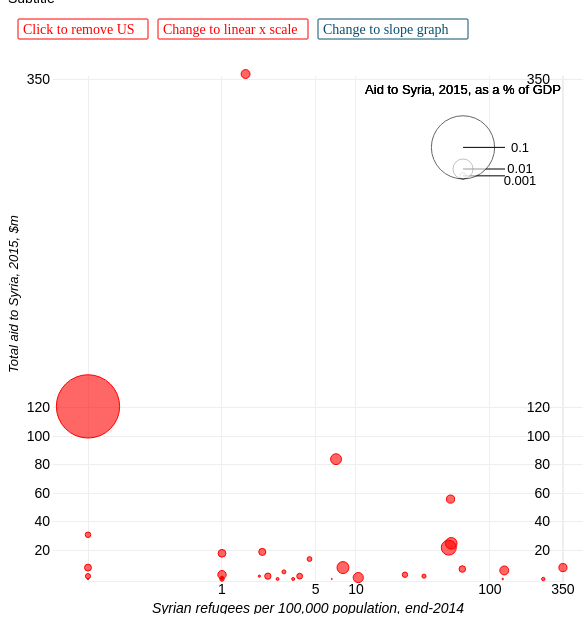
D3 v3 page, settled after 360 driven frames (6 s of simulated time); the page loaded 1 data file(s).


// ── chart.js
var margin = {top: 10, right: 20, bottom: 35, left: 45},
    width = 575 - margin.left - margin.right,
    height = 550 - margin.top - margin.bottom;

var numberFormat = d3.format(",.0f"),
	numberFormatDetailed = d3.format(",.5f");
	numberFormatMoreDetailed = d3.format(",.2f");


// scales

var radiusScale = d3.scale.linear().range([5, 30])
var xlogscale = d3.scale.log().range([35, width]).domain([0.1, 351])
var x = d3.scale.linear().range([35, width]);
var y = d3.scale.linear().range([height, 0]);
var y2 = d3.scale.linear().range([height, 0]);
var yRemoveUSA = d3.scale.linear().range([height, 0]);

// slope graph
var scaleXslope = d3.scale.linear().range([height, 0]);



// state elements
var indexY = false;
var indexX = false;
var indexSlope = false;

//
// var xlogscale = d3.scale.log()
//   	.range([height, 0]);

      var xAxis = d3.svg.axis()
          .scale(xlogscale)
          .tickSize(-height)
          .tickFormat(d3.format("1"))
          .tickValues([1,5, 10, 100, 350])
          .orient("bottom")

      var yAxis = d3.svg.axis()
        .scale(y)
        .orient("left")
        .tickValues([20, 40, 60, 80, 100, 120, 350])
        .tickSize(-width)

      var yAxis2 = d3.svg.axis()
        .scale(y2)
        .orient("right")
        .tickValues([1,5, 10, 100, 350])
        .tickSize(-100)


      // ####### basic setup


      var svgheader = d3.select("#chart").append("svg")
                .attr("width", width + margin.left + margin.right)
                .attr("height", 50)

      var svg = d3.select("#chart")
                .append("svg")
                .attr("width", width + margin.left + margin.right)
                .attr("height", height + margin.top + margin.bottom)
                .append("g")
                .classed("chartcontainer", true)
                .attr("transform", "translate(" + margin.left+ "," +margin.top+ ")")


      var svgFooter = d3.select("#chart").append("svg")
                .attr("width", width + margin.left + margin.right)
                .attr("height", 30)

      var tooltip = d3.select("body").append("div")
                .attr("class", "tooltip")
                .style("opacity", 0);

                var coordinates;
                var mouseX;
                var mouseY;
                var thisID;
      // ####### basic setup end


// ##### Axes

	svg.append("g")
		.attr("class", "x axis")
		.attr("transform", "translate(0," + (height+2) + ")")
    .attr("visibility", "visible")
		.call(xAxis)
			.append("text")
			.attr("dy", "2.3em")
			.attr("x", (width/2))
			.style("text-anchor","middle")
			.style("font-style", "italic")
			.attr("class", "xlabel")
			.text("Syrian refugees per 100,000 population, end-2014");

  svg.append("text")
		.attr("class", "leftlabel")
		.text("Total aid to Syria, 2015, $m") //insert title here
		.attr("transform", "rotate(-90)")
		.style("text-anchor", "middle")
		.style("font-style", "italic")
		.attr("x", -220)
		.attr("y", -35);



	svg.append("g")
		.attr("class", "y axis")
    .attr("visibility", "visible")
		.call(yAxis);

  svg.append("g")
  		.attr("class", "y axis")
      .attr("transform", "translate(500,0)")
      // .attr("opacity", 0)
      .attr("visibility", "visible")
  		.call(yAxis2);
// Axis end




//not sure what this is
  var legend = svg.append("g")
    .attr("transform", "translate(" + (width - 100) + "," + (height - 400) + ")")
    .selectAll("g")
    .data([0.001000, 0.01000, 0.100000])
    .enter()
    .append("g")
    .attr("opacity", 1)
    .classed("legend1", true)

//legend information for circle size
  legend.append("circle")
    .attr("cy", function(d) { return -1*(Math.pow((d*10000), 1/2)); })
  	.attr("r", function(d) { return (Math.pow((d*10000), 1/2)); })
    .attr("fill", "#fff")
    .attr("opacity", 0.6)
    .attr("stroke-width", 1)
    .attr("stroke", "#000");

  legend.append("line")
    .attr("y1", function(d) { return -1*(Math.pow((d*10000), 1/2)); })
    .attr("x1", 0)
    .attr("y2", function(d) { return -1*(Math.pow((d*10000), 1/2)); })
    .attr("x2", 42)
    .attr("stroke", "black")
      // .attr("y", function(d) { return 10 +(-14 + -2*(Math.pow((d*10000), 1/2))); })
      // .attr("x", 50)
      // .attr("dy", "1.1em")
      // .style("font-size", "11px")
      // .style("font-family", "Officina, Calibri, Arial")
      // .style("text-anchor", "middle")
      // .text(d3.format(",.1"));

  legend.append("text")
    .attr("y", function(d) { if (d == 0.001000) {
      return ((-1*(Math.pow((d*10000), 1/2))) - 5);
    }
      return (-1*(Math.pow((d*10000), 1/2))) - 10; })
    .attr("x", 57)
    .attr("dy", "1.1em")
    .style("font-size", "13px")
    .style("font-family", "Officina, Calibri, Arial")
    .style("text-anchor", "middle")
    .text(d3.format(",.1"));

  legend.append("text")
    .attr("dy", "-85px")
    .style("text-anchor", "middle")
  	.style("font-size", "13px")
  	.style("font-family", "Officina, Calibri, Arial")
    .text("Aid to Syria, 2015, as a % of GDP"); // insert text here










// ######## data loading
d3.csv("aidData.csv", function (error, data) {

data.forEach(function (d) {
  d.xvalue = +d.xvalue;
  d.yvalue = +d.yvalue;
  d.radiusvalue = +d.radiusvalue;
})


// Domains
radiusScale.domain(d3.extent(data, function (d) { return d.radiusvalue}))
x.domain(d3.extent(data, function (d) { return d.xvalue}))
y.domain([0, d3.max(data, function (d) { return d.yvalue})])
y2.domain(d3.extent(data, function (d) { return d.xvalue}))
yRemoveUSA.domain([d3.min(data, function (d) { return d.yvalue}), 130])
// xlogscale.domain([1, d3.max(data, function (d) { return d.xvalue})]);

// scales slopegraph:
scaleXslope.domain(d3.extent(data, function (d) { return d.xvalue}))




// creating the group for all the different countries
var groups = svg.selectAll(".country")
            .data(data)
            .enter()
            .append("svg:g")
            .attr("class", "country")
            .attr("id", function(d) { return "g_" + d.country; });


// lines between the slop dots
groups
            .append("line")
            .classed("SlopegraphLines", true)
            .attr("x1", 100)
            .attr("y1", function (d, i) {
              return scaleXslope(d.xvalue)
            })
            .attr("x2", 400)
            .attr("y2", function (d, i) {
              return y(d.yvalue);
            })
             .style("stroke", function (d, i) {
               if (y(d.yvalue) > scaleXslope(d.xvalue)) {
                 return "red";
               } else { return "#92c5de"}
             })
             .style("stroke-width", 1)
             .style("stroke-opacity", 0.7)
             .attr("opacity", 0.7)
             .attr("opacity", 0)

groups
            .append("circle")
            .classed("dots", true) // change classification
             .attr("cx", function (d, i) {
               if (d.xvalue <= 0.4) {
                 return 35;
               } else if (d.xvalue > 0.4 && d.xvalue < 1.5) {
                 return 169;
               } else { return xlogscale(d.xvalue);}

             })
             .attr("cy", function (d, i) {
               return y(d.yvalue);
             })
             .attr("r", function (d, i) {
              //  return 5;  // add function to represent area instead of radius
              //  return radiusScale(d.radiusvalue);
               return (Math.pow((d.radiusvalue*10000), 1/2));
             })
             .style("fill", "red")
             .style("fill-opacity", 0.6)
             .style("stroke", "red")
             .style("stroke-width", 1)
            //  .attr("opacity", 0.7)


// x Dots for slope graph
     groups
             .append("circle")
             .classed("SlopegraphX", true) // change classification
              .attr("cx", function (d, i) {
                if (d.xvalue <= 0.4) {
                  return 35;
                } else if (d.xvalue > 0.4 && d.xvalue < 1.5) {
                  return 169;
                } else { return xlogscale(d.xvalue);}

              })
              .attr("cy", function (d, i) {
                return y(d.yvalue);
              })
              .attr("r", function (d, i) {
                return 5;
               //  return 5;  // add function to represent area instead of radius
               //  return radiusScale(d.radiusvalue);
                // return (Math.pow((d.radiusvalue*10000), 1/2));
              })
              .style("fill", "red")
              .style("fill-opacity", 1)
              .style("stroke", "red")
              .style("stroke-width", 2)
              // .attr("opacity", 1)
              .attr("visibility", "hidden")














             updateY(y);


             	d3.selectAll(".country")
             		.on("mouseenter", function(d) {
             			thisID = this.id;
             			// d3.select(this)
             			// 	.style("stroke","#000");

             			coordinates = d3.mouse(this);
             			mouseX = coordinates[0];
             			mouseY = coordinates[1];

             			tooltip
             				.html(
             				"<h2>" + d.country + "</h2>" +
             				"<p>Total aid to Syria, 2015: <strong>" + numberFormat(d.yvalue) + " $m</strong></p>" +
             				"<p>Syrian refugees per 100,000 population: <strong>" + numberFormat(d.xvalue) + "</strong></p>" +
                    "<p>Aid to Syria, as a % of GDP: <strong>" + numberFormatDetailed(d.radiusvalue) + "</strong></p>"
             				)
             				.style("left", (d3.event.pageX - 25) + "px")
             				.style("top", (d3.event.pageY - 95) + "px")
             				.transition()
             				.duration(1000)
             				.style("display", "block")
             				.style("opacity", 0.95);

             			if (mouseX > (0.6*width)) {
             				tooltip
             					.style("left", (d3.event.pageX - 250) + "px")
             			}

             			if (mouseY < 40) {
             				tooltip
             					.style("top", (d3.event.pageY + 10) + "px")
             			}


             		// 	if (thisID == "SaoTomeandPrincipe") {
             		// 		d3.select(".tooltip h2")
             		// 			.text("SÃ£o TomÃ© and PrÃncipe");
             		// 	}

             		})
             		.on("mouseleave", function(d) {
             			tooltip
             				.transition()
             				.duration(1000)
             				.style("opacity", 0)
             				.style("display", "none");
             		});


var buttonsY = svgheader.append("g")
                .classed("buttsYscale", true)
                .attr("transform", "translate(10,10)")
                .style("cursor", "pointer")
                .on("click", function () {
                  if (!indexY) {
                    updateY(yRemoveUSA);

                    d3.select(".rectY").attr("fill", "red")
                    d3.select(".textY").text("Click to add US").attr("fill", "white")
                    indexY = true
                  } else {
                    d3.select(".rectY").attr("fill", "white")
                    d3.select(".textY").text("Click to remove US").attr("fill", "red")
                    updateY(y);
                    indexY = false }
                })


    buttonsY
                .append("rect")
                .classed("rectY", true)
                .attr("height", 20)
                .attr("width", 130)
                .attr("fill", "white")
                // .attr("fill", "red")
                .attr("stroke", "red")
                .attr("rx", 1)
                .attr("ry", 1)
    buttonsY
                .append("text")
                .classed("textY", true)
                .text("Click to remove US")
                .attr("x", 5)
                .attr("y", 15)
                .attr("fill", "red")
                .style("font-size", "14px")
                .attr("font-family","Officina_bold")
                // .style("font-family", "Officina, Calibri, Arial")
                .style("pointer-events", "none")


var buttonsX = svgheader.append("g")
                .classed("buttsYscale", true)
                .attr("transform", "translate(150,10)")
                .style("cursor", "pointer")
                .on("click", function () {
                  if (!indexX) {
                    d3.select(this)
                      .attr("fill", "red")
                    d3.select(".rectX").attr("fill", "red")
                    d3.select(".textX").text("Change to log X scale").attr("fill", "white")
                    updateX(x);
                    indexX = true
                  } else {
                    d3.select(".rectX").attr("fill", "white")
                    d3.select(".textX").text("Change to linear X scale").attr("fill", "red")
                    updateX(xlogscale);
                    indexX = false }
                })
    buttonsX
                .append("rect")
                .classed("rectX", true)
                .attr("height", 20)
                .attr("width", 150)
                .attr("fill", "white")
                // .attr("fill", "red")
                .attr("stroke", "red")
                .attr("rx", 1)
                .attr("ry", 1)

    buttonsX
                .append("text")
                .classed("textX", true)
                .text("Change to linear x scale")
                .attr("x", 5)
                .attr("y", 15)
                .attr("fill", "red")
                .style("font-size", "14px")
                .attr("font-family","Officina_bold")
                // .style("font-family", "Officina, Calibri, Arial")
                .style("pointer-events", "none")


/// Slope graph option
var buttonsXSlope = svgheader.append("g")
                .classed("buttsYSlopescale", true)
                .attr("transform", "translate(310,10)")
                .style("cursor", "pointer")
                .on("click", function () {
                  if (!indexSlope) {
                    d3.select(".rectSlope").attr("fill", "#0b4f6d")
                    d3.select(".textSlope").text("Change to scatterplot").attr("fill", "white")
                    updateSlope();
                    updateSlopeAxis();
                    indexX = true
                  } else {
                    d3.select(".rectSlope").attr("fill", "white")
                    d3.select(".textSlope").text("Change to slope graph").attr("fill", "#0b4f6d")
                    updateSlope();
                    updateSlopeAxis();

                    indexX = false }
                })
    buttonsXSlope
                .append("rect")
                .classed("rectSlope", true)
                .attr("height", 20)
                .attr("width", 150)
                .attr("fill", "white")
                // .attr("fill", "red")
                .attr("stroke", "#0b4f6d")
                .attr("rx", 1)
                .attr("ry", 1)

    buttonsXSlope
                .append("text")
                .classed("textSlope", true)
                .text("Change to slope graph")
                .attr("x", 5)
                .attr("y", 15)
                .attr("fill", "#0b4f6d")
                .style("font-size", "14px")
                .attr("font-family","Officina_bold")
                // .style("font-family", "Officina, Calibri, Arial")
                .style("pointer-events", "none")





                function updateSlope(scaley, scalex) {
                        d3.selectAll(".dots")
                          .transition()
                          .duration(1000)
                          .style("fill", "#0b4f6d")
                          .style("stroke", "#0b4f6d")
                          .style("fill-opacity", 0.9)
                          .attr("cx", 400)
                          .attr("r", 5)
                          // .attr("cy")

                        d3.selectAll(".SlopegraphX")
                          .transition()
                          .duration(1000)
                          .attr("visibility", "visible")
                          // .style("fill", "f4a582")
                          .style("fill-opacity", 0.9)
                          // .style("stroke", "red")
                          .attr("cx", 100)
                          .attr("cy", function (d, i) {
                            return scaleXslope(d.xvalue)
                          })

                        d3.selectAll(".SlopegraphLines")
                          // .transition()
                          // .duration(2000)
                          .attr("opacity", 1)
                          .on("mouseenter", function (d, i) {
                            console.log("hello")

                            d3.selectAll(".SlopegraphLines")
                              .style("opacity", 0.1)

                            d3.select(this)
                               .style("opacity", 1)
                          })
                          .on("mouseleave", function () {
                            d3.selectAll(".SlopegraphLines")
                              .style("opacity", 0.9)
                          })



                        yAxis
                          .tickValues([0, 100, 200, 350])
                          .tickSize(-400)
                          .scale(y)

                          // .scale(scaley);

                        svg.selectAll("g.y.axis")
                                      .transition()
                                      .duration(1000)
                                      .call(yAxis);


                        yAxis2
                          .tickValues([0, 100, 200, 350])
                          .tickSize(-100)
                          .scale(y2)
                          // .attr("visibility", "visible")

                          // .scale(scaley);

                        svg.selectAll("g.y.axis")
                                      .transition()
                                      .duration(1000)
                                      .call(yAxis2);



                    // #0b4f6d = blue
                    // red = red

                        svg.selectAll("g.x.axis")
                                    .transition()
                                    .duration(1000)
                                    .attr("visibility", "hidden")

                        // svg.selectAll("g.y.axis")
                        //             .transition()
                        //             .duration(1000)
                        //             .attr("visibility", "hidden")

                        svg.selectAll(".legend1")
                                    .transition()
                                    .duration(1000)
                                    .attr("opacity", 0)



                };

                function updateSlopeAxis() {

                };


                function updateY(scale) {
                  d3.selectAll(".dots")
                              .transition()
                              .duration(1000)
                              .attr("cy", function (d, i) {
                                  return scale(d.yvalue);
                              })
// update axis
                  yAxis
                    .scale(scale);

                  svg.selectAll("g.y.axis")
                              .transition()
                              .duration(1000)
                              .call(yAxis);
                }

                function updateX(scale) {
                  d3.selectAll(".dots")
                              .transition()
                              .duration(1000)
                              .attr("cx", function (d, i) {

                                if (scale === xlogscale) {
                                  if (d.xvalue < 1) {
                                    return 35;
                                  } else if (d.xvalue > 0.4 && d.xvalue < 1.5) {
                                    return 169;
                                  } else { return scale(d.xvalue);}
                                }
                                else {return scale(d.xvalue);}
                              })
                  xAxis
                    .scale(scale);

                  if (scale == x) {
                    xAxis.tickValues([0, 50, 100, 200, 350])

                  } else {
                    xAxis.tickValues([1,5, 10, 100, 350])

                  }


                  svg.selectAll("g.x.axis")
                              .transition()
                              .duration(1000)
                              .call(xAxis);


                }


})


//
// var PISAscale = d3.scale.linear()
// 	.domain([417,542])
// 	.range([5, 20]);
//
// var GDPScale = d3.scale.linear()
//                 .domain([15000,70000])
//                 .range(["#fff","#0e6b9e"]);
//
// var ColourScale = d3.scale.linear()
//       .domain([400,550])
//       .range(["#fff","#0b4f6d"]);
//
//
// var xAxis = d3.svg.axis()
//     .scale(x)
//     .tickSize(-height)
// 	// .tickValues([1.1392, 2.2742, 3.4418, 4.5768, 5.74442, 6.8794])
//     .orient("bottom")
//     // .tickFormat(function(d) { return numberFormat(Math.pow(2.718281828, (d+4.97))); });
//
//
//
//
// var yAxis = d3.svg.axis()
// 	.scale(y)
// 	.orient("left")
// 	.tickFormat(function(d) { return d/1000 })
// 	.tickSize(-width)
// 	// .tickValues([0, 0.486, 1.004, 1.503, 2.007, 2.503, 3.002]);
//
//
//
// var svg = d3.select("#chart").append("svg")
// 	.attr("width", width + margin.left + margin.right)
// 	.attr("height", height + margin.top + margin.bottom)
// 	.append("g")
// 	.attr("transform", "translate(" + margin.left + "," + margin.top + ")");
//
// var svgFooter = d3.select("#chart").append("svg")
// 	.attr("width", width + margin.left + margin.right)
// 	.attr("height", 30)
// 	// .append("g")
// 	// .attr("transform", "translate(" + margin.left + "," + margin.top + ")");
//
//
//
// var tooltip = d3.select("body").append("div")
// 	.attr("class", "tooltip")
// 	.style("opacity", 0);
//
// var coordinates;
// var mouseX;
// var mouseY;
// var thisID;
//
//
//
// var gradient = svg.append("defs")
//   .append("linearGradient")
//     .attr("id", "gradient")
//     .attr("x1", "0%")
//     .attr("y1", "0%")
//     .attr("x2", "100%")
//     .attr("y2", "0%")
//     .attr("spreadMethod", "pad");
//
// gradient.append("stop")
//     .attr("offset", "0%")
//     .attr("stop-color", ColourScale(400))
//     .attr("stop-opacity", 1);
//
// gradient.append("stop")
//     .attr("offset", "100%")
//     .attr("stop-color", ColourScale(550))
//     .attr("stop-opacity", 1);
//
//
//
// d3.tsv("data.tsv", function(error, data) {
//
// 	data.forEach(function(d) {
// 		d.Salary = +d.Salary
// 		d.GDP = +d.GDP
// 		d.Hours = +d.Hours
// 		d.PISA = +d.PISA
// 	});
//
// 	x.domain([25,55]);
// 	y.domain([0,70000]);
//
// 	svg.append("g")
// 		.attr("class", "x axis")
// 		.attr("transform", "translate(0," + height + ")")
// 		.call(xAxis)
// 			.append("text")
// 			.attr("dy", "2.3em")
// 			.attr("x", (width/2))
// 			.style("text-anchor","middle")
// 			.style("font-style", "italic")
// 			.attr("class", "xlabel")
// 			.text("Average hours worked per week");
//
// 	svg.append("g")
// 		.attr("class", "y axis")
// 		.call(yAxis);
//
// 	svg.append("text")
// 		.attr("class", "leftlabel")
// 		.text("Salary, $'000, at PPP*")
// 		.attr("transform", "rotate(-90)")
// 		.style("text-anchor", "middle")
// 		.style("font-style", "italic")
// 		.attr("x", (-1 * (height/2)))
// 		.attr("y", -35);
//
// 	var groups = svg.selectAll(".country")
// 		.data(data)
// 		.enter()
// 		.append("svg:g")
// 		.attr("class", "country")
// 		.attr("id", function(d) { return "g_" + d.ISO; });
//
// 	groups
// 		.append("circle")
// 		// .attr("class", function(d) { return d.Country.replace(/\s+/g, ''); })
// 		.attr("id", function(d) { return "g_" + d.ISO + "_c"; })
// 		.classed("scatter", true)
// 		// .attr("r", 5)
// 		.attr("r", function(d) {
// 			return 7;
// 			return PISAscale(d.PISA)
// 		})
// 		.attr("cx", function(d) {
// 			return x(d.Hours);
// 		})
// 		.attr("cy", function(d) { return y(d.Salary); })
// 		.attr("fill",function(d){
// 			return ColourScale(d.PISA)
//
// 			return GDPScale(d.GDP)
// 		})
// 		.attr("stroke",function(d){
// 			return ColourScale(d.PISA + 10)
// 			return GDPScale(d.GDP + 10000)
// 		})
// 		.attr("fill-opacity",0.9)
// 		;
//
//
// 	groups.append("text")
// 		.attr("class", "label")
// 		.attr("x", function(d) { return x(d.Hours) - 14; })
// 		.attr("y", function(d) { return y(d.Salary) + 4; })
// 		.text(function(d) { return d.Country; })
// 		.style("font-size", "14px")
// 		.attr("text-anchor","end")
// 		.style("font-family", "Officina, Calibri, Arial");
//
//
// 	// var line = d3.svg.line()
// 	// 	.x(function(d) { return x(d.Hours); })
// 	// 	.y(function(d) { return y(d.trendline); });
//
// 	// var trend = svg.append("path")
// 	// 	.datum(data.sort(function(a, b){ return d3.ascending(a.gdppercapita, b.gdppercapita); }))
// 	// 	.attr("class", "trendline")
// 	// 	.attr("d", line);
//
// 	d3.selectAll(".country")
// 		.on("mouseenter", function(d) {
// 			thisID = this.id;
// 			// d3.select(this)
// 			// 	.style("stroke","#000");
//
//
//
// 			coordinates = d3.mouse(this);
// 			mouseX = coordinates[0];
// 			mouseY = coordinates[1];
//
// 			tooltip
// 				.html(
// 				"<h2>" + d.Country + "</h2>" +
// 				"<p>Salary: <strong>$" + numberFormat(d.Salary) + "</strong></p>" +
// 				"<p>Hours per week: <strong>" + numberFormat(d.Hours) + "</strong></p>" +
// // comments in following are to remove GDP
// // TODO: restore
// 				"<p>PISA score: <strong>" + numberFormat(d.PISA) + "</strong></p>"+
// 				"<p>GDP per person: <strong>$" + numberFormat(d.GDP) + "</strong></p>"
// 				)
//
// 				.style("left", (d3.event.pageX - 25) + "px")
// 				.style("top", (d3.event.pageY - 125) + "px")
// 				.transition()
// 				.duration(250)
// 				.style("display", "block")
// 				.style("opacity", 0.95);
//
// 			if (mouseX > (0.6*width)) {
// 				tooltip
// 					.style("left", (d3.event.pageX - 170) + "px")
// 			}
//
// 			if (mouseY < 40) {
// 				tooltip
// 					.style("top", (d3.event.pageY + 10) + "px")
// 			}
//
//
// 			if (thisID == "SaoTomeandPrincipe") {
// 				d3.select(".tooltip h2")
// 					.text("SÃ£o TomÃ© and PrÃncipe");
// 			}
//
// 		})
//
//
//
// 		.on("mouseleave", function(d) {
//
//
// 			tooltip
// 				.transition()
// 				.duration(250)
// 				.style("opacity", 0)
// 				.style("display", "none");
//
// 			// d3.selectAll(".scatter")
// 			// 	.style("stroke","#00a2d9");
//
// 			// d3.select("#Indonesia circle")
// 			// 	.style("stroke", "#7d270a")
// 			// 	.style("fill", "#f04e33");
//
// 			// d3.select("#Japan circle")
// 			// 	.style("stroke", "#7d270a")
// 			// 	.style("fill", "#f04e33");
//
// 			// d3.select("#Nigeria circle")
// 			// 	.style("stroke", "#7d270a")
// 			// 	.style("fill", "#f04e33");
//
// 			// d3.select("#Nepal circle")
// 			// 	.style("stroke", "#7d270a")
// 			// 	.style("fill", "#f04e33");
//
// 		});
//
//
//
// // arrLegendX = [20, 54  ,96];
// // arrLegendY = [14, 8  ,2];
//
// //   var legend = svg.append("g")
// //     .attr("transform", "translate(" + (width - 150) + "," + (height - 40) + ")");
//
// //     legend
// //     .selectAll("legendCircles")
// //     .data([420, 470, 520])
// //     .enter()
// //     .append("g")
// //     .attr("class","legendCircles")
//
//
// //   // legend
// //   .append("circle")
// //     .attr("cx", function(d,i) { return  arrLegendX[i]})
// //     .attr("cy", function(d,i) { return arrLegendY[i];})
// // 	// .attr("r", function(d) { return (Math.pow((d*1000000/20207), 1/3)); })
// // 	.attr("r", function(d) { return PISAscale(d); })
// //     .attr("fill", "#fff")
// //     .attr("opacity", 0.6)
// //     .attr("stroke-width", 1)
// //     .attr("stroke", "#000");
//
//
// //   d3
// //   .selectAll(".legendCircles")
// // // .data([420, 480, 540])
// // //     .enter()
// //   .append("text")
// //     .attr("y", function(d,i) { return (arrLegendY[i] + PISAscale(d)) + 12})
// //     .attr("x", function(d,i) { return arrLegendX[i]})
// //     // .attr("dy", "1.1em")
// //     .style("font-size", "12px")
// //     .style("font-family", "Officina, Calibri, Arial")
// //     .style("text-anchor", "middle")
// //     .text(function(d){return d});
//
// //   legend.append("text")
// //     // .attr("dy", "-65px")
// //     .attr("x",35)
// //     .attr("y",-15)
// //     .style("text-anchor", "middle")
// // 		.attr("font-family","Officina_bold")
// // 	.attr("font-size","14px")
// //     .text("PISA test score. 2012&dagger;");
//
//
//
// 	d3.select(".y.axis .tick line")
// 		.style("stroke", "#0a0906")
// 		.style("stroke-width", "1px");
//
//
// 	d3.select(".x.axis")
// 	.select("text")
// 	.text("N")
// 	.attr("transform","rotate(45), translate(6,2)")
// 		// .style("stroke", "#0a0906")
// 		// .style("stroke-width", "1px");
//
//
// // *Purchasing-power parity
// // &dagger; Average of reading, maths and science scores for 15-year-olds
//
//
//
// 		// .attr("y", function(d) { return y(d.Salary) - 17; });
//
// 	// d3.select("#Indonesia circle")
// 	// 	.style("stroke", "#7d270a")
// 	// 	.style("fill", "#f04e33");
//
// 	// d3.select("#Japan text")
// 	// 	.style("display", "inline")
// 	// 	.attr("x", function(d) { return x(d.log_gdppercapita) - 17; })
// 	// 	.attr("y", function(d) { return y(d.Salary) - 24; });
//
// 	// d3.select("#Japan circle")
// 	// 	.style("stroke", "#7d270a")
// 	// 	.style("fill", "#f04e33");
//
// 	// d3.select("#Nigeria text")
// 	// 	.style("display", "inline")
// 	// 	.attr("x", function(d) { return x(d.log_gdppercapita) - 19; })
// 	// 	.attr("y", function(d) { return y(d.Salary) + 18; });
//
// 	// d3.select("#Nigeria circle")
// 	// 	.style("stroke", "#7d270a")
// 	// 	.style("fill", "#f04e33");
//
// 	// d3.select("#Nepal text")
// 	// 	.style("display", "inline")
// 	// 	.attr("x", function(d) { return x(d.log_gdppercapita) - 15; })
// 	// 	.attr("y", function(d) { return y(d.Salary) - 11; });
//
// 	// d3.select("#Nepal circle")
// 	// 	.style("stroke", "#7d270a")
// 	// 	.style("fill", "#f04e33");
//
//
// svg.append("g")
// 	.attr("id","key")
// 	.attr("transform","translate(404,456)")
//
// d3.select("#key")
// 	.append("rect")
//     .attr("width", 140)
//     .attr("height", 14)
//     .attr("x",-50)
//     .attr("y",10)
//     .attr("rx",6)
//     .attr("ry",6)
//     .attr("stroke",GDPScale(67000))
//     .style("fill", "url(#gradient)");
//
// d3.select("#key")
// 	.append("text")
// 	.text("PISA test score†, 2012")
// 	.attr("font-family","Officina_bold")
// 	.attr("font-size","14px")
// 	.attr("text-anchor","middle")
// 	.attr("x",18)
// 	.attr("y",0)
//
// d3.select("#key")
// 	.append("text")
// 	.text("400")
// 	.attr("font-family","Officina")
// 	.attr("font-size","14px")
// 	.attr("text-anchor","start")
// 	.attr("x",-56)
// 	.attr("y",40)
//
// d3.select("#key")
// 	.append("text")
// 	.text("550")
// 	.attr("font-family","Officina")
// 	.attr("font-size","14px")
// 	.attr("text-anchor","middle")
// 	.attr("x",84)
// 	.attr("y",40)
//
//
// svgFooter
// .append("text")
// .attr("x",0)
// .attr("y",14)
// .attr("text-anchor","start")
// // .attr("y",574)
// .attr("class","footnote")
// .text("Sources: OECD; IMF")
//
// svgFooter
// .append("text")
// .attr("x",560)
// .attr("text-anchor","end")
// .attr("y",14)
// .attr("class","footnote")
// .text("* Purchasing-power parity")
//
//
//
// svgFooter
// .append("text")
// .attr("x",560)
// .attr("text-anchor","end")
// .attr("y",28)
// .attr("class","footnote")
// .text("†Average of reading, maths and science scores for 15-year-olds")
//
// moveRight();
//
// });
//
// function moveRight(){
//
// arrRight = ["AU","PT","ES","CZ"]
//
// for(r=0;r<arrRight.length;r++){
// 		d3.select("#g_" + arrRight[r] + " text")
// 		.attr("x", function(d) {
// 			return x(d.Hours) + (PISAscale(d.PISA) -1)
// 		})
// 		.attr("text-anchor","start")
// 		;
// }
//
// 		d3.select("#g_SV text")
// 			.attr("y", function(d) { return (y(d.Salary) - 6); })
// 			.attr("x", function(d) { return x(d.Hours) - (PISAscale(d.PISA) ); })
//
//
// 		d3.select("#g_DK text")
// 			.attr("y", function(d) { return (y(d.Salary) - 12); })
// 			.attr("x", function(d) { return x(d.Hours) - (PISAscale(d.PISA) ) + 6; })
//
// }

// ── js/infographic_mobile.js
(function() {
  if('ontouchstart' in window || window.navigator.msMaxTouchPoints) {
    // touch devices only

    // https://css-tricks.com/snippets/javascript/get-url-variables/
    function getQueryVariable(variable) {
      var query = window.location.search.substring(1);
      var vars = query.split("&");
      for (var i=0;i<vars.length;i++) {
        var pair = vars[i].split("=");
        if(pair[0] == variable){return pair[1];}
      }
      return(false);
    }

    var head = document.getElementsByTagName('head')[0];
    var body = document.getElementsByTagName('body')[0];

    // set viewport
    if(getQueryVariable('w')) {
      var viewport = document.createElement('meta');
      viewport.name = 'viewport';
      viewport.content = 'width=' + getQueryVariable('w');
      head.appendChild(viewport);
    }

    // add the mobile back button
    var n = getQueryVariable('n');
    var uri = 'http://infographics.economist.com/';

    // mobile stylesheet insertion
    var stylesheetLink = document.createElement('link');
    stylesheetLink.setAttribute('rel', 'stylesheet');
    stylesheetLink.setAttribute('href', uri + '/css_libraries/infographic_mobile.css');
    stylesheetLink.setAttribute('type', 'text/css');
    head.appendChild(stylesheetLink);

    // back button insertion
    var buttonContainer = document.createElement('div');
    buttonContainer.setAttribute('class', 'infographic-placeholder');
    var backLink = document.createElement('a');
    backLink.setAttribute('href',
      n ? 'http://www.economist.com/node/' + n :
      document.referrer ? document.referrer : 'http://www.economist.com/blogs/graphicdetail'
    );
    buttonContainer.appendChild(backLink);
    var backButton = document.createElement('button');
    backButton.setAttribute('type', 'button');
    backButton.setAttribute('value', '');
    backButton.innerHTML = 'Back to article';
    backLink.appendChild(backButton);
    body.appendChild(buttonContainer);

    // footer insertion
    var framelessFooter = document.createElement('div');
    framelessFooter.setAttribute('class', 'frameless-footer');
    framelessFooter.innerHTML = 'Economist.com';
    body.appendChild(framelessFooter);

    // end touch devices only
  }
})();


### data: aidData.csv
country, yvalue, xvalue, radiusvalue
Kuwait, 121, 0.4, 0.1002
Norway, 22, 49.3, 0.005619
Finland, 8, 8, 0.003568
Netherlands, 25, 51.4, 0.003382
United Kingdom, 84, 7.1, 0.00295
Luxembourg, 1, 10.4, 0.002582
Denmark, 6, 127.9, 0.002
United States, 354, 1.5, 0.00197
Qatar, 3, 0.6, 0.001765
Germany, 56, 50.8, 0.001656
Sweden, 8, 350.6, 0.001645
Australia, 18, 1.3, 0.001481
Canada, 19, 2, 0.001242
Saudi Arabia, 8, 0.1, 0.00119
Switzerland, 7, 62.2, 0.001069
Czech Republic, 2, 2.2, 0.000981
Ireland, 2, 3.8, 0.000822
Japan, 31, 0, 0.000762
Belgium, 3, 23.2, 0.000723
U.A.E, 2, 0.3, 0.000651
France, 14, 4.5, 0.000572
Estonia, 0, 0.5, 0.000494
Austria, 2, 32.2, 0.00042
Spain, 5, 2.9, 0.000391
Malta, 0, 250.1, 0.000282
Hungary, 0, 3.4, 0.000219
Poland, 1, 0.6, 0.000209
Latvia, 0, 2.6, 0.000204
Italy, 2, 1.9, 0.000125
Lithuania, 0, 0.7, 0.000106
Russia, 1, 1.3, 0.00006
Cyprus, 0, 124.5, 0.000057
Portugal, 0, 0.1, 0.000042
Slovakia, 0, 0.7, 0.000039
Romania, 0, 6.6, 0.000028
Philippines, 0, 0, 0.000003